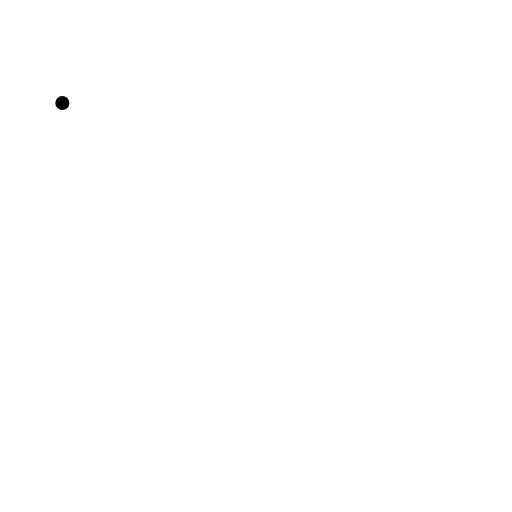
t = 0.00 s
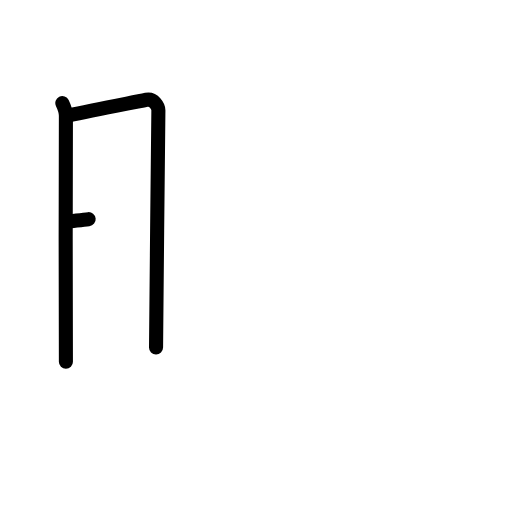
t = 2.25 s
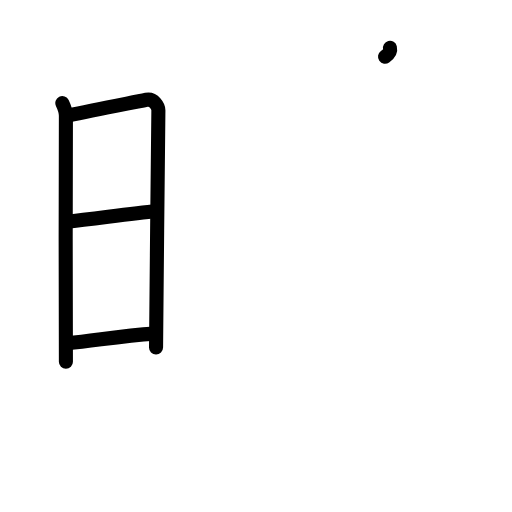
t = 4.38 s
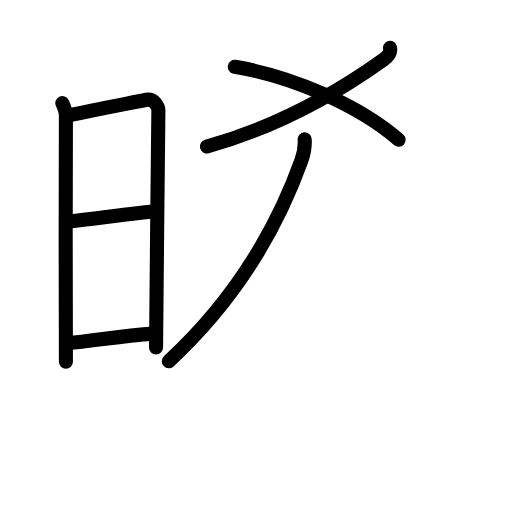
t = 6.63 s
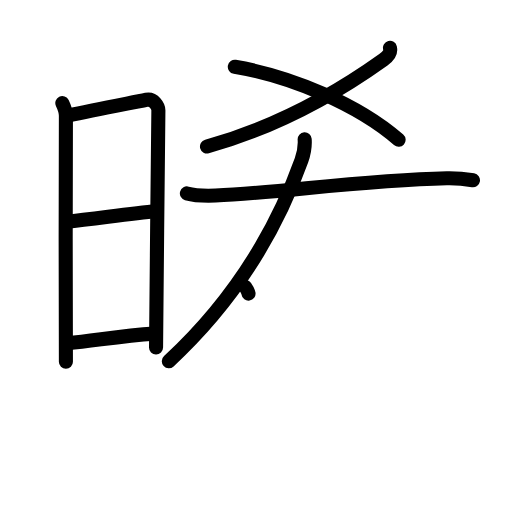
t = 8.25 s
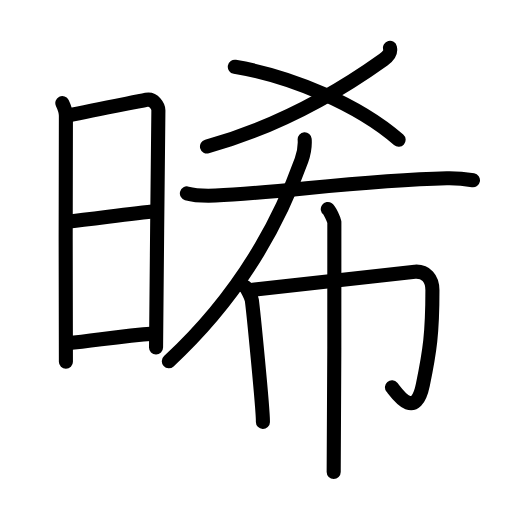
t = 11.00 s

The animated SVG that drew these frames (rendered in a browser with its animation timeline set to each time). Animation: 33 SMIL elements (animate=33); one cycle of 11.00 s.

<?xml version="1.0" encoding="UTF-8"?>
<!--
AniKanjiVG is licensed by CC-BY-SA Paul C. Sommerhoff (https://bitbucket.org/sommerhoff/anikanjivg).
AniKanjiVG uses KanjiVG which is licensed by CC-BY-SA Ulrich Apel (http://kanjivg.tagaini.net).
See also http://creativecommons.org/licenses/by-sa/3.0/
-->
<svg xmlns:kvg='http://kanjivg.tagaini.net' xmlns='http://www.w3.org/2000/svg' width='109' height='109' viewBox='0 0 109 109' style='fill:none;stroke:#000000;stroke-width:3;stroke-linecap:round;stroke-linejoin:round;' id="kvg:kanji_0665e"><g id="kvg:0665e" kvg:element="晞"><g id="kvg:0665e-g1" kvg:element="日" kvg:position="left" kvg:radical="general"><path id="kvg:0665e-s1" kvg:type="㇑" d="M13.27,21.94c0.38,0.78,0.76,1.68,0.76,2.72c0,1.04-0.13,51.29,0,52.34"><animate attributeName="d" begin="0.0s" dur="0.5s" from="M13.27,21.94C13.27,21.94,13.27,21.94,13.27,21.94" to="M13.27,21.94c0.38,0.78,0.76,1.68,0.76,2.72" />
<animate attributeName="d" begin="0.5s" dur="0.5s" from="M13.27,21.94c0.38,0.78,0.76,1.68,0.76,2.72c0,0,0,0,0,0,0" to="M13.27,21.94c0.38,0.78,0.76,1.68,0.76,2.72c0,1.04-0.13,51.29,0,52.34" />
</path>
<path id="kvg:0665e-s2" kvg:type="㇕a" d="M14.66,24.57C19.6,23.5,27.4,22,31.17,21.24c1.6-0.32,2.55,1.44,2.55,2.22c0,4.04-0.5,43.29-0.5,50.51"><animate attributeName="d" begin="1.0s" dur="0.3333333333333333s" from="M14.66,24.57C14.66,24.57,14.66,24.57,14.66,24.57" to="M14.66,24.57C19.6,23.5,27.4,22,31.17,21.24" />
<animate attributeName="d" begin="1.3333333333333333s" dur="0.3333333333333333s" from="M14.66,24.57C19.6,23.5,27.4,22,31.17,21.24c0,0,0,0,0,0,0" to="M14.66,24.57C19.6,23.5,27.4,22,31.17,21.24c1.6-0.32,2.55,1.44,2.55,2.22" />
<animate attributeName="d" begin="1.6666666666666665s" dur="0.3333333333333333s" from="M14.66,24.57C19.6,23.5,27.4,22,31.17,21.24c1.6-0.32,2.55,1.44,2.55,2.22c0,0,0,0,0,0,0" to="M14.66,24.57C19.6,23.5,27.4,22,31.17,21.24c1.6-0.32,2.55,1.44,2.55,2.22c0,4.04-0.5,43.29-0.5,50.51" />
<animate attributeName="d" begin="0s" dur="1.0s" from="M-100,-100" to="M-100,-100" />
</path>
<path id="kvg:0665e-s3" kvg:type="㇐a" d="M14.06,47.23c6.51-0.73,13.59-1.73,19.25-2.31"><animate attributeName="d" begin="2.0s" dur="1.0s" from="M14.06,47.23C14.06,47.23,14.06,47.23,14.06,47.23" to="M14.06,47.23c6.51-0.73,13.59-1.73,19.25-2.31" />
<animate attributeName="d" begin="0s" dur="2.0s" from="M-100,-100" to="M-100,-100" />
</path>
<path id="kvg:0665e-s4" kvg:type="㇐a" d="M14.42,73.06c5.91-0.56,11.28-1.56,18.4-2.04"><animate attributeName="d" begin="3.0s" dur="1.0s" from="M14.42,73.06C14.42,73.06,14.42,73.06,14.42,73.06" to="M14.42,73.06c5.91-0.56,11.28-1.56,18.4-2.04" />
<animate attributeName="d" begin="0s" dur="3.0s" from="M-100,-100" to="M-100,-100" />
</path>
</g>
<g id="kvg:0665e-g2" kvg:element="希" kvg:position="right"><g id="kvg:0665e-g3" kvg:element="乂" kvg:position="top"><g id="kvg:0665e-g4" kvg:element="丿"><path id="kvg:0665e-s5" kvg:type="㇒" d="M83.02,10.18c0.27,1.12-0.34,1.76-1.4,2.52c-9.02,6.45-21.91,14.09-37.55,18.49"><animate attributeName="d" begin="4.0s" dur="0.5s" from="M83.02,10.18C83.02,10.18,83.02,10.18,83.02,10.18" to="M83.02,10.18c0.27,1.12-0.34,1.76-1.4,2.52" />
<animate attributeName="d" begin="4.5s" dur="0.5s" from="M83.02,10.18c0.27,1.12-0.34,1.76-1.4,2.52c0,0,0,0,0,0,0" to="M83.02,10.18c0.27,1.12-0.34,1.76-1.4,2.52c-9.02,6.45-21.91,14.09-37.55,18.49" />
<animate attributeName="d" begin="0s" dur="4.0s" from="M-100,-100" to="M-100,-100" />
</path>
</g>
<path id="kvg:0665e-s6" kvg:type="㇏" d="M49.99,14.22C62,16.25,76.25,22.25,84.86,29.76"><animate attributeName="d" begin="5.0s" dur="1.0s" from="M49.99,14.22C49.99,14.22,49.99,14.22,49.99,14.22" to="M49.99,14.22C62,16.25,76.25,22.25,84.86,29.76" />
<animate attributeName="d" begin="0s" dur="5.0s" from="M-100,-100" to="M-100,-100" />
</path>
</g>
<g id="kvg:0665e-g5" kvg:element="布" kvg:position="bottom"><path id="kvg:0665e-s7" kvg:type="㇒" d="M64.86,29.67c0.08,1.11-0.14,2.95-0.69,4.47C60,45.73,52.35,61.69,35.94,76.9"><animate attributeName="d" begin="6.0s" dur="0.5s" from="M64.86,29.67C64.86,29.67,64.86,29.67,64.86,29.67" to="M64.86,29.67c0.08,1.11-0.14,2.95-0.69,4.47" />
<animate attributeName="d" begin="6.5s" dur="0.5s" from="M64.86,29.67c0.08,1.11-0.14,2.95-0.69,4.47c0,0,0,0,0,0,0" to="M64.86,29.67c0.08,1.11-0.14,2.95-0.69,4.47C60,45.73,52.35,61.69,35.94,76.9" />
<animate attributeName="d" begin="0s" dur="6.0s" from="M-100,-100" to="M-100,-100" />
</path>
<path id="kvg:0665e-s8" kvg:type="㇐" d="M39.79,41.18c1.59,0.45,4.5,0.51,6.09,0.45c13.85-0.59,31-3.29,49.25-3.69c2.65-0.06,4.24,0.21,5.56,0.44"><animate attributeName="d" begin="7.0s" dur="0.3333333333333333s" from="M39.79,41.18C39.79,41.18,39.79,41.18,39.79,41.18" to="M39.79,41.18c1.59,0.45,4.5,0.51,6.09,0.45" />
<animate attributeName="d" begin="7.333333333333333s" dur="0.3333333333333333s" from="M39.79,41.18c1.59,0.45,4.5,0.51,6.09,0.45c0,0,0,0,0,0,0" to="M39.79,41.18c1.59,0.45,4.5,0.51,6.09,0.45c13.85-0.59,31-3.29,49.25-3.69" />
<animate attributeName="d" begin="7.666666666666667s" dur="0.3333333333333333s" from="M39.79,41.18c1.59,0.45,4.5,0.51,6.09,0.45c13.85-0.59,31-3.29,49.25-3.69c0,0,0,0,0,0,0" to="M39.79,41.18c1.59,0.45,4.5,0.51,6.09,0.45c13.85-0.59,31-3.29,49.25-3.69c2.65-0.06,4.24,0.21,5.56,0.44" />
<animate attributeName="d" begin="0s" dur="7.0s" from="M-100,-100" to="M-100,-100" />
</path>
<g id="kvg:0665e-g6" kvg:element="巾"><path id="kvg:0665e-s9" kvg:type="㇑" d="M52.21,61.1c0.42,0.3,1.31,2.21,1.4,2.8c0.27,1.91,2.42,23.43,2.36,25.94"><animate attributeName="d" begin="8.0s" dur="0.5s" from="M52.21,61.1C52.21,61.1,52.21,61.1,52.21,61.1" to="M52.21,61.1c0.42,0.3,1.31,2.21,1.4,2.8" />
<animate attributeName="d" begin="8.5s" dur="0.5s" from="M52.21,61.1c0.42,0.3,1.31,2.21,1.4,2.8c0,0,0,0,0,0,0" to="M52.21,61.1c0.42,0.3,1.31,2.21,1.4,2.8c0.27,1.91,2.42,23.43,2.36,25.94" />
<animate attributeName="d" begin="0s" dur="8.0s" from="M-100,-100" to="M-100,-100" />
</path>
<path id="kvg:0665e-s10" kvg:type="㇆a" d="M52.98,61.79c2.64-0.21,33.38-3.82,35.35-3.95c2.31-0.15,3.73,1.41,3.73,3.95c0,9.09-0.56,12.96-2.04,20.15c-1.62,7.89-5.7,1.55-6.58,0.51"><animate attributeName="d" begin="9.0s" dur="0.25s" from="M52.98,61.79C52.98,61.79,52.98,61.79,52.98,61.79" to="M52.98,61.79c2.64-0.21,33.38-3.82,35.35-3.95" />
<animate attributeName="d" begin="9.25s" dur="0.25s" from="M52.98,61.79c2.64-0.21,33.38-3.82,35.35-3.95c0,0,0,0,0,0,0" to="M52.98,61.79c2.64-0.21,33.38-3.82,35.35-3.95c2.31-0.15,3.73,1.41,3.73,3.95" />
<animate attributeName="d" begin="9.5s" dur="0.25s" from="M52.98,61.79c2.64-0.21,33.38-3.82,35.35-3.95c2.31-0.15,3.73,1.41,3.73,3.95c0,0,0,0,0,0,0" to="M52.98,61.79c2.64-0.21,33.38-3.82,35.35-3.95c2.31-0.15,3.73,1.41,3.73,3.95c0,9.09-0.56,12.96-2.04,20.15" />
<animate attributeName="d" begin="9.75s" dur="0.25s" from="M52.98,61.79c2.64-0.21,33.38-3.82,35.35-3.95c2.31-0.15,3.73,1.41,3.73,3.95c0,9.09-0.56,12.96-2.04,20.15c0,0,0,0,0,0,0" to="M52.98,61.79c2.64-0.21,33.38-3.82,35.35-3.95c2.31-0.15,3.73,1.41,3.73,3.95c0,9.09-0.56,12.96-2.04,20.15c-1.62,7.89-5.7,1.55-6.58,0.51" />
<animate attributeName="d" begin="0s" dur="9.0s" from="M-100,-100" to="M-100,-100" />
</path>
<path id="kvg:0665e-s11" kvg:type="㇑" d="M69.78,44.5c0.42,0.3,1.31,2.21,1.4,2.8c0.08,0.59-0.05,49.51-0.14,53.2"><animate attributeName="d" begin="10.0s" dur="0.5s" from="M69.78,44.5C69.78,44.5,69.78,44.5,69.78,44.5" to="M69.78,44.5c0.42,0.3,1.31,2.21,1.4,2.8" />
<animate attributeName="d" begin="10.5s" dur="0.5s" from="M69.78,44.5c0.42,0.3,1.31,2.21,1.4,2.8c0,0,0,0,0,0,0" to="M69.78,44.5c0.42,0.3,1.31,2.21,1.4,2.8c0.08,0.59-0.05,49.51-0.14,53.2" />
<animate attributeName="d" begin="0s" dur="10.0s" from="M-100,-100" to="M-100,-100" />
</path>
</g>
</g>
</g>
</g>
</svg>
